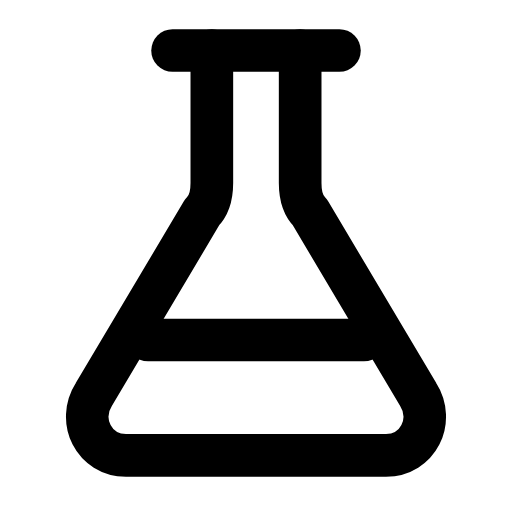
t = 0.00 s
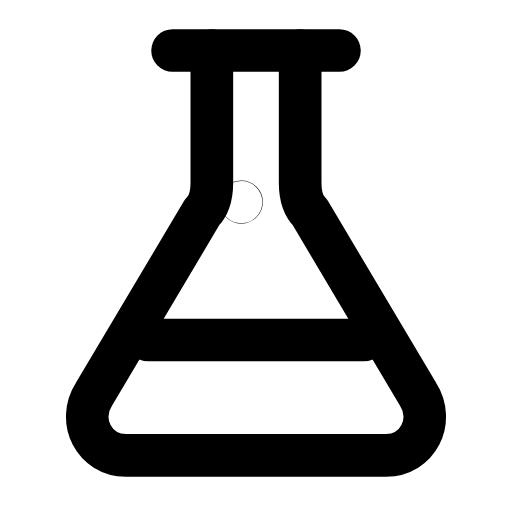
t = 0.32 s
t = 0.64 s: frame unchanged from t = 0.00 s, image omitted
t = 0.93 s: frame unchanged from t = 0.00 s, image omitted
t = 1.27 s: frame unchanged from t = 0.00 s, image omitted
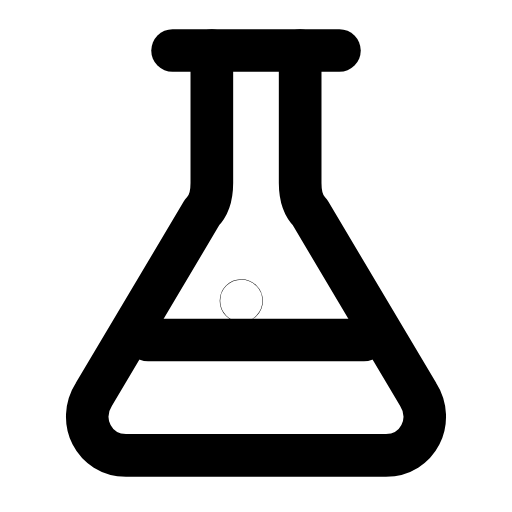
t = 1.60 s

The animated SVG that drew these frames (rendered in a browser with its animation timeline set to each time). Animation: 2 SMIL elements (animate=2); one cycle of 1.90 s, repeats indefinitely.

<svg xmlns="http://www.w3.org/2000/svg" width="24" height="24" viewBox="0 0 24 24" fill="none"><g transform="translate(-1.8 -1.771) scale(1.15)"><path stroke="currentColor" stroke-width="1.739" stroke-linecap="round" stroke-linejoin="round" fill="none" d="M10.2 3.6L10.2 9C10.2 9.4 10.1 9.9 9.8 10.2L5.4 17.6C4.7 18.7 5.4 20.1 6.7 20.1L17.3 20.1C18.6 20.1 19.3 18.7 18.6 17.6L14.2 10.2C13.9 9.9 13.8 9.4 13.8 9L13.8 3.6"></path><path stroke="currentColor" stroke-width="1.739" stroke-linecap="round" stroke-linejoin="round" fill="none" d="M8.6 3.6L15.4 3.6"></path><path stroke="currentColor" stroke-width="1.739" stroke-linecap="round" stroke-linejoin="round" fill="none" d="M7.6 15.4L16.4 15.4"></path><circle stroke="currentColor" stroke-width="1.739" stroke-linecap="round" stroke-linejoin="round" fill="none" cx="11.4" cy="13.8" r="0.01"><animate attributeName="cy" values="13.8;13.8;9.4;9.4;9.4;9.4;13.8;13.8;13.8" keyTimes="0;0.09;0.315;0.45;0.6;0.69;0.84;0.9;1" dur="1.9s" repeatCount="indefinite" calcMode="spline" keySplines="0.16 1 0.3 1;0.16 1 0.3 1;0.16 1 0.3 1;0.16 1 0.3 1;0.16 1 0.3 1;0.16 1 0.3 1;0.16 1 0.3 1;0.16 1 0.3 1"/><animate attributeName="opacity" values="0;1;1;0;0;0;0;1;1;0;0" keyTimes="0;0.09;0.2475;0.3375;0.45;0.6;0.675;0.735;0.84;0.9;1" dur="1.9s" repeatCount="indefinite" calcMode="spline" keySplines="0.16 1 0.3 1;0.16 1 0.3 1;0.16 1 0.3 1;0.16 1 0.3 1;0.16 1 0.3 1;0.16 1 0.3 1;0.16 1 0.3 1;0.16 1 0.3 1;0.16 1 0.3 1;0.16 1 0.3 1"/></circle></g></svg>
